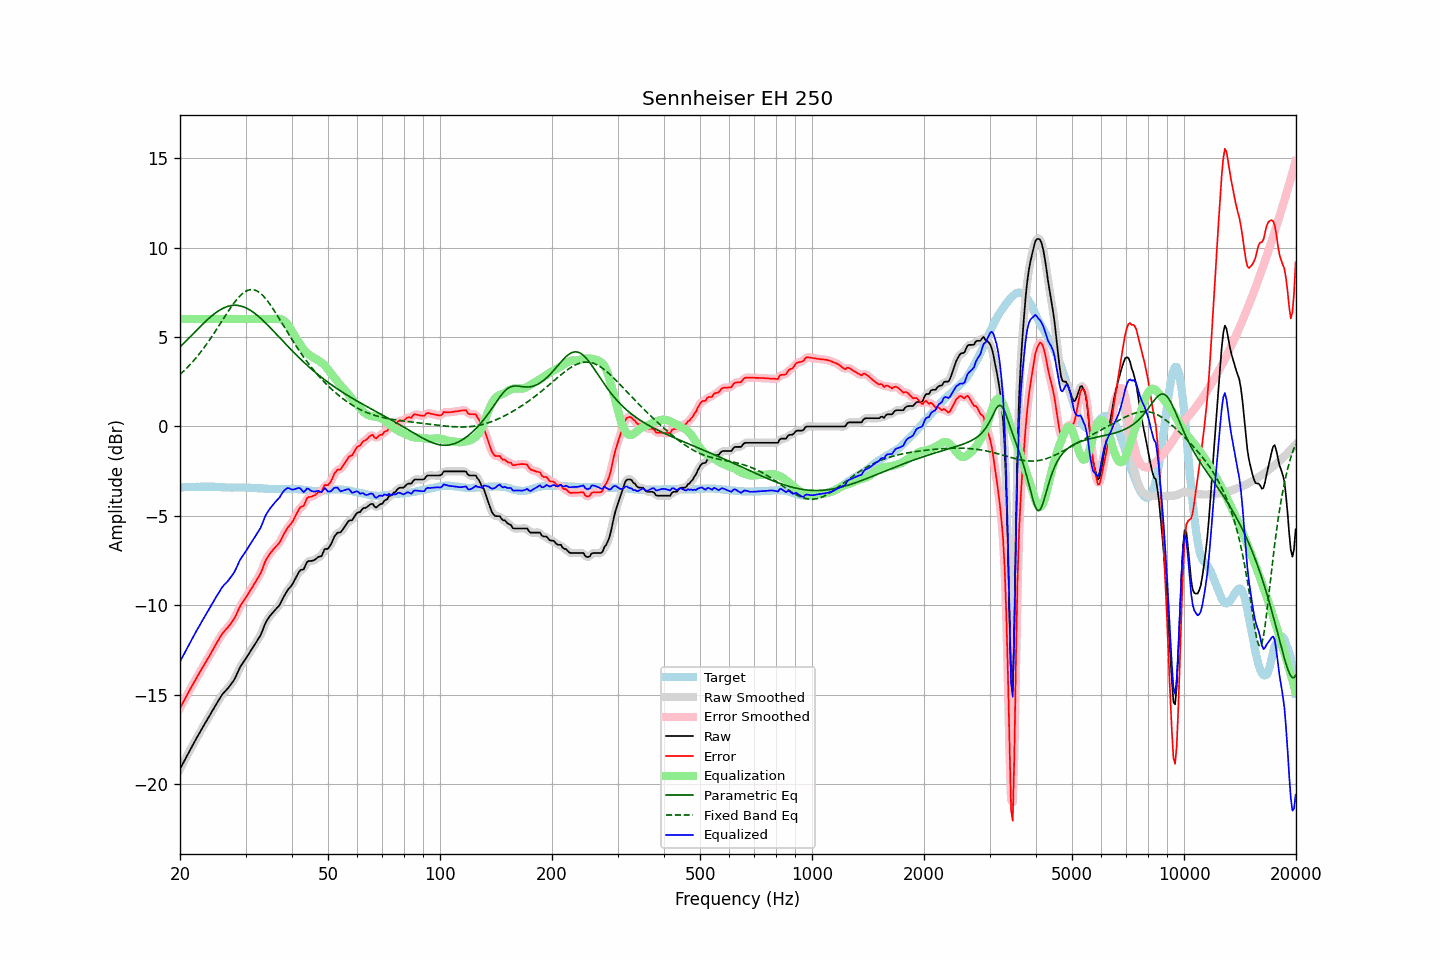

The data file committed next to this chart (first rows):
frequency, raw, error, smoothed, error_smoothed, equalization, parametric_eq, fixed_band_eq, equalized_raw, equalized_smoothed, target
20.00, -19.14, -15.74, -19.14, -15.74, 6.00, 4.44, 2.90, -13.14, -13.14, -3.40
20.20, -18.97, -15.57, -18.97, -15.57, 6.00, 4.53, 2.98, -12.97, -12.97, -3.40
20.40, -18.80, -15.40, -18.80, -15.41, 6.00, 4.62, 3.07, -12.80, -12.80, -3.40
20.61, -18.63, -15.25, -18.63, -15.24, 6.00, 4.71, 3.16, -12.63, -12.63, -3.39
20.81, -18.45, -15.06, -18.45, -15.07, 6.00, 4.80, 3.24, -12.45, -12.45, -3.39
21.02, -18.28, -14.89, -18.28, -14.90, 6.00, 4.89, 3.34, -12.28, -12.28, -3.39
21.23, -18.12, -14.73, -18.11, -14.73, 6.00, 4.98, 3.43, -12.12, -12.11, -3.39
21.44, -17.95, -14.57, -17.95, -14.57, 6.00, 5.08, 3.53, -11.95, -11.95, -3.38
21.66, -17.79, -14.42, -17.79, -14.41, 6.00, 5.17, 3.63, -11.79, -11.79, -3.38
21.87, -17.63, -14.25, -17.62, -14.25, 6.00, 5.26, 3.73, -11.63, -11.62, -3.38
22.09, -17.46, -14.08, -17.46, -14.09, 6.00, 5.35, 3.84, -11.46, -11.46, -3.38
22.31, -17.30, -13.93, -17.30, -13.93, 6.00, 5.44, 3.95, -11.30, -11.30, -3.37
22.54, -17.15, -13.78, -17.14, -13.77, 6.00, 5.53, 4.06, -11.15, -11.14, -3.38
22.76, -16.99, -13.62, -16.99, -13.62, 6.00, 5.62, 4.17, -10.99, -10.99, -3.37
22.99, -16.83, -13.46, -16.83, -13.47, 6.00, 5.71, 4.29, -10.83, -10.83, -3.37
23.22, -16.68, -13.31, -16.68, -13.31, 6.00, 5.80, 4.41, -10.68, -10.68, -3.37
23.45, -16.53, -13.16, -16.53, -13.17, 6.00, 5.88, 4.53, -10.53, -10.53, -3.37
23.69, -16.38, -13.02, -16.38, -13.02, 6.00, 5.96, 4.66, -10.38, -10.38, -3.37
23.92, -16.23, -12.87, -16.23, -12.86, 6.00, 6.05, 4.79, -10.23, -10.23, -3.36
24.16, -16.07, -12.70, -16.07, -12.71, 6.00, 6.12, 4.92, -10.07, -10.07, -3.37
24.40, -15.91, -12.54, -15.91, -12.55, 6.00, 6.20, 5.05, -9.91, -9.91, -3.37
24.65, -15.76, -12.39, -15.76, -12.39, 6.00, 6.27, 5.18, -9.76, -9.76, -3.37
24.89, -15.60, -12.22, -15.60, -12.23, 6.00, 6.34, 5.32, -9.60, -9.60, -3.38
25.14, -15.45, -12.07, -15.45, -12.07, 6.00, 6.40, 5.46, -9.45, -9.45, -3.38
25.39, -15.30, -11.91, -15.30, -11.91, 6.00, 6.46, 5.60, -9.30, -9.30, -3.39
25.65, -15.16, -11.77, -15.15, -11.77, 6.00, 6.52, 5.74, -9.16, -9.15, -3.39
25.91, -15.01, -11.62, -15.02, -11.63, 6.00, 6.57, 5.88, -9.01, -9.02, -3.40
26.16, -14.90, -11.50, -14.90, -11.50, 6.00, 6.62, 6.02, -8.90, -8.90, -3.40
26.43, -14.80, -11.40, -14.80, -11.39, 6.00, 6.66, 6.16, -8.80, -8.80, -3.41
26.69, -14.70, -11.29, -14.70, -11.30, 6.00, 6.69, 6.30, -8.70, -8.70, -3.41
26.96, -14.61, -11.20, -14.60, -11.19, 6.00, 6.72, 6.44, -8.61, -8.60, -3.41
27.23, -14.49, -11.09, -14.49, -11.08, 6.00, 6.74, 6.57, -8.49, -8.49, -3.41
27.50, -14.37, -10.95, -14.38, -10.97, 6.00, 6.76, 6.70, -8.37, -8.38, -3.42
27.77, -14.25, -10.83, -14.25, -10.83, 6.00, 6.77, 6.83, -8.25, -8.25, -3.42
28.05, -14.11, -10.70, -14.09, -10.68, 6.00, 6.77, 6.95, -8.11, -8.09, -3.41
28.33, -13.91, -10.50, -13.91, -10.51, 6.00, 6.77, 7.06, -7.91, -7.91, -3.41
28.62, -13.72, -10.32, -13.72, -10.31, 6.00, 6.76, 7.17, -7.72, -7.72, -3.41
28.90, -13.52, -10.11, -13.53, -10.12, 6.00, 6.75, 7.27, -7.52, -7.53, -3.41
29.19, -13.36, -9.95, -13.37, -9.96, 6.00, 6.73, 7.36, -7.36, -7.37, -3.41
29.48, -13.23, -9.82, -13.22, -9.82, 6.00, 6.70, 7.44, -7.23, -7.22, -3.41
29.78, -13.09, -9.68, -13.09, -9.68, 6.00, 6.67, 7.50, -7.09, -7.09, -3.41
30.08, -12.96, -9.55, -12.96, -9.55, 6.00, 6.63, 7.56, -6.96, -6.96, -3.42
30.38, -12.82, -9.41, -12.82, -9.41, 6.00, 6.58, 7.60, -6.82, -6.82, -3.42
30.68, -12.68, -9.26, -12.69, -9.27, 6.00, 6.53, 7.63, -6.68, -6.69, -3.42
30.99, -12.55, -9.13, -12.55, -9.12, 6.00, 6.48, 7.65, -6.55, -6.55, -3.43
31.30, -12.40, -8.98, -12.40, -8.98, 6.00, 6.42, 7.65, -6.40, -6.40, -3.43
31.61, -12.26, -8.82, -12.26, -8.83, 6.00, 6.35, 7.63, -6.26, -6.26, -3.44
31.93, -12.11, -8.68, -12.11, -8.67, 6.00, 6.29, 7.61, -6.11, -6.11, -3.44
32.24, -11.97, -8.52, -11.98, -8.53, 6.00, 6.21, 7.56, -5.97, -5.98, -3.45
32.57, -11.83, -8.37, -11.83, -8.38, 6.00, 6.14, 7.51, -5.83, -5.83, -3.46
32.89, -11.69, -8.23, -11.67, -8.21, 6.00, 6.06, 7.44, -5.69, -5.67, -3.46
33.22, -11.48, -8.02, -11.47, -8.01, 6.00, 5.98, 7.36, -5.48, -5.47, -3.46
33.55, -11.25, -7.78, -11.25, -7.78, 6.00, 5.89, 7.27, -5.25, -5.25, -3.47
33.89, -11.02, -7.54, -11.04, -7.56, 6.00, 5.80, 7.17, -5.02, -5.04, -3.48
34.23, -10.85, -7.37, -10.86, -7.38, 6.00, 5.72, 7.07, -4.85, -4.86, -3.48
34.57, -10.72, -7.23, -10.71, -7.22, 6.00, 5.63, 6.95, -4.72, -4.71, -3.49
34.92, -10.58, -7.10, -10.59, -7.10, 6.00, 5.53, 6.82, -4.58, -4.59, -3.49
35.27, -10.47, -6.98, -10.47, -6.99, 6.00, 5.44, 6.69, -4.47, -4.47, -3.49
35.62, -10.37, -6.88, -10.37, -6.88, 6.00, 5.35, 6.56, -4.37, -4.36, -3.49
35.97, -10.27, -6.77, -10.27, -6.78, 6.01, 5.25, 6.42, -4.25, -4.26, -3.50
... 635 more rows
